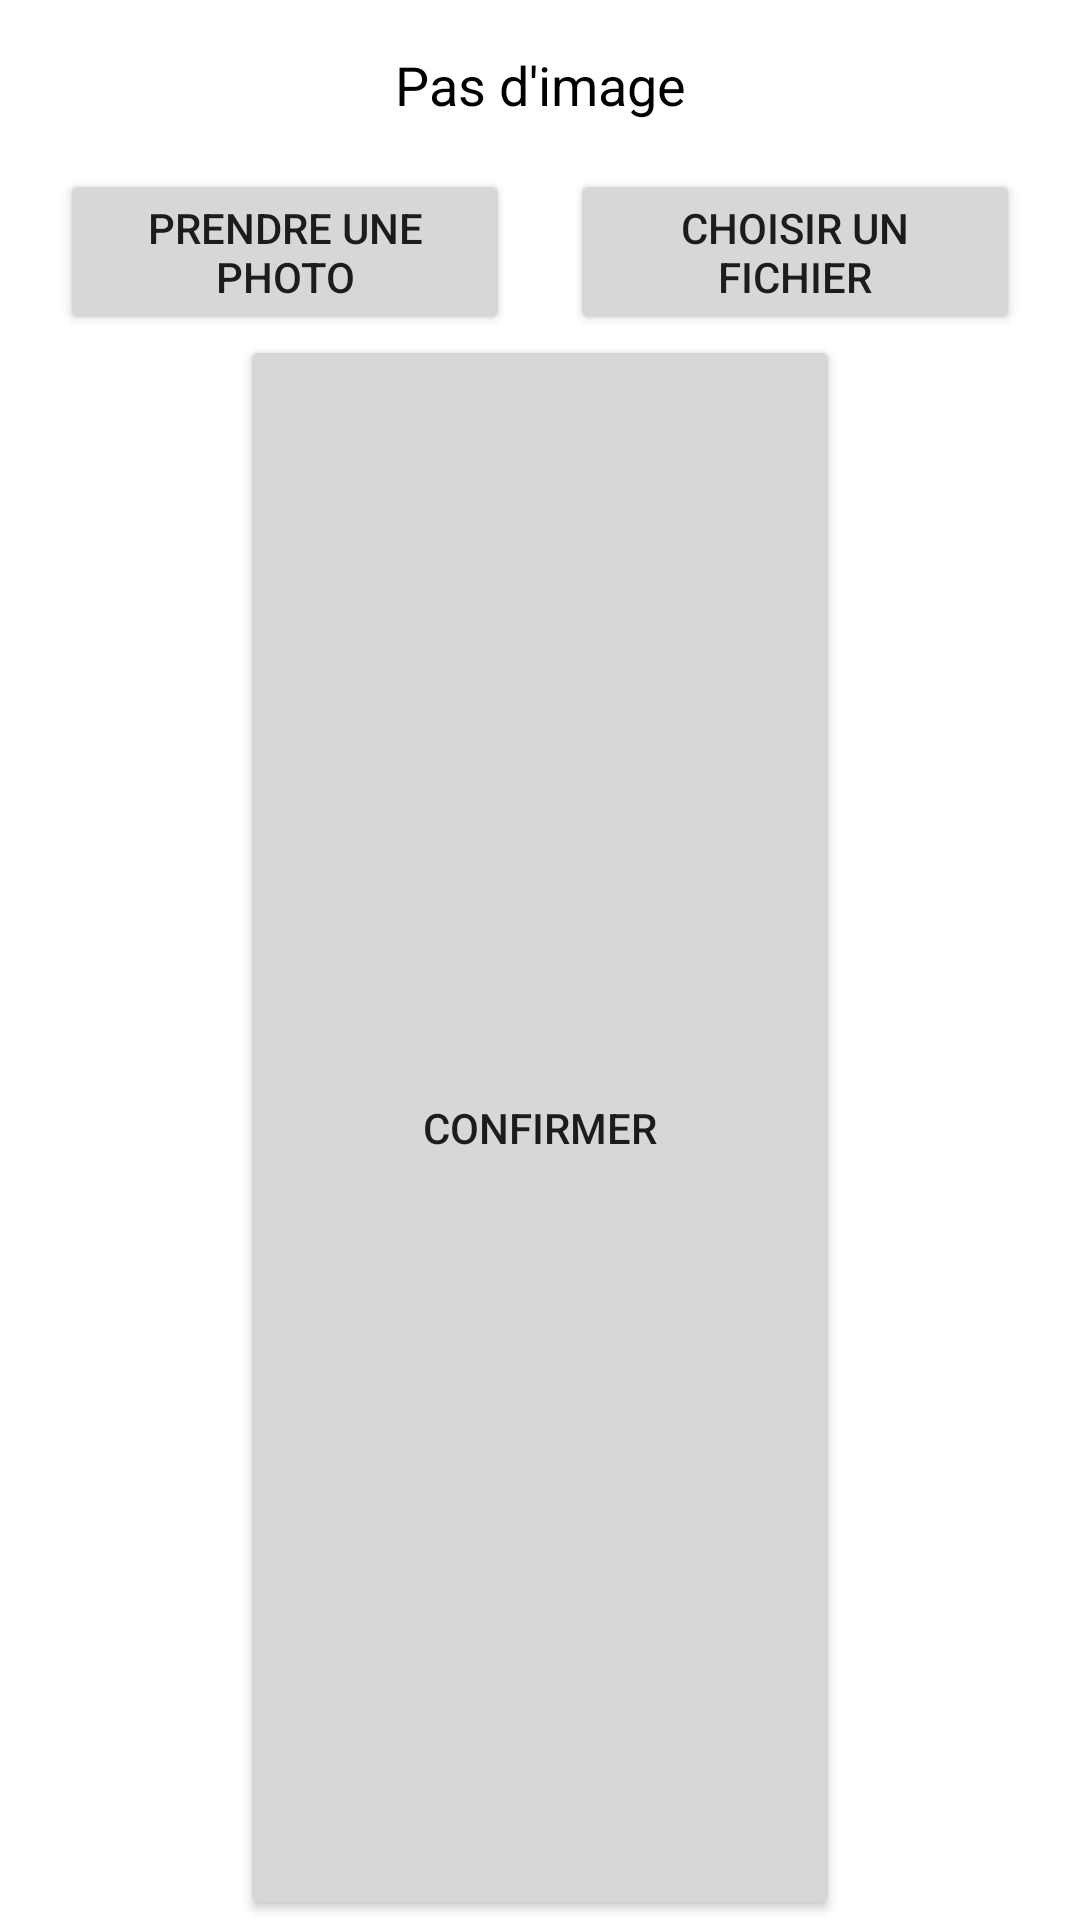

Here is an Android app screen rendered from its layout file. Give the layout XML and the strings, colors and styles it references.
<!-- AndroidManifest.xml: application theme Theme.QuizzProj -->
<!-- res/layout/layout_alert_dialog.xml -->
<?xml version="1.0" encoding="utf-8"?>
<LinearLayout xmlns:android="http://schemas.android.com/apk/res/android"
    android:layout_width="match_parent"
    android:layout_height="wrap_content"
    android:orientation="vertical">

    <TextView
        android:id="@+id/textViewMessage"
        android:layout_width="match_parent"
        android:layout_height="wrap_content"
        android:text="@string/pasdimage"
        android:gravity="center"
        android:textSize="18sp"
        android:padding="16dp"
        android:textColor="@color/black"/>

    <LinearLayout
        android:layout_width="match_parent"
        android:layout_height="wrap_content"
        android:orientation="horizontal">

        <Button
            android:id="@+id/buttonPhoto"
            android:layout_width="0dp"
            android:layout_weight="1"
            android:layout_marginLeft="20dp"
            android:layout_marginRight="10dp"
            android:layout_height="wrap_content"
            android:text="@string/prendrePhoto" />

        <Button
            android:id="@+id/buttonUpload"
            android:layout_width="0dp"
            android:layout_weight="1"
            android:layout_marginLeft="10dp"
            android:layout_marginRight="20dp"
            android:layout_height="wrap_content"
            android:text="@string/choisirFichier"
            />

    </LinearLayout>

    <Button
        android:id="@+id/buttonConfirm"
        android:text="@string/confirmer"
        android:layout_height="wrap_content"
        android:layout_weight="1"
        android:layout_width="200dp"
        android:layout_gravity="center"/>
</LinearLayout>
<!-- resources referenced by this layout -->
<resources>
  <color name="black">#FF000000</color>
  <string name="choisirFichier">Choisir un fichier</string>
  <string name="confirmer">Confirmer</string>
  <string name="pasdimage">Pas d\'image</string>
  <string name="prendrePhoto">Prendre une photo</string>
  <style name="Theme.QuizzProj" parent="Theme.MaterialComponents.DayNight.DarkActionBar">
          
          <item name="colorPrimary">@color/purple_500</item>
          <item name="colorPrimaryVariant">@color/purple_700</item>
          <item name="colorOnPrimary">@color/white</item>
          
          <item name="colorSecondary">@color/teal_200</item>
          <item name="colorSecondaryVariant">@color/teal_700</item>
          <item name="colorOnSecondary">@color/black</item>
          
          <item name="android:statusBarColor">@color/kind_of_blue</item>
          <item name="android:navigationBarColor">@color/kind_of_blue</item>
          
      </style>
  <color name="purple_500">#FF6200EE</color>
  <color name="purple_700">#FF3700B3</color>
  <color name="white">#FFFFFFFF</color>
  <color name="teal_200">#FF03DAC5</color>
  <color name="teal_700">#FF018786</color>
  <color name="kind_of_blue">#0C59DC</color>
</resources>
